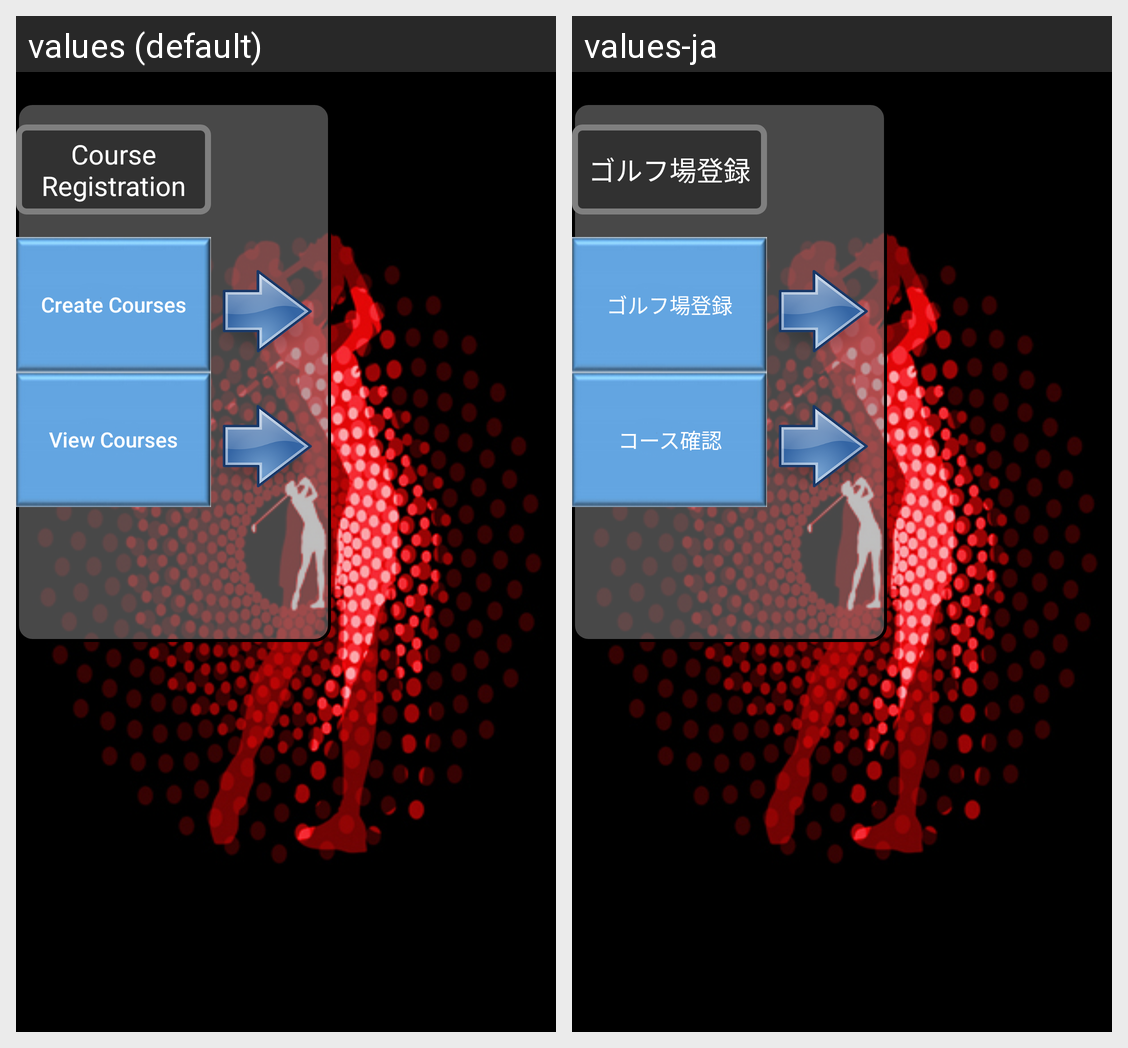

The same Android screen rendered under two of its app's locales, left to right. List the strings drawn on it with the default value and each locale's translation.
Android screen res/layout/fragment_menu_course.xml rendered under 2 locales, left to right: values (default), values-ja. Device: Nexus 5 (rendered at 1080×1920; each locale shown at half size, 540×960, under a caption strip naming it); theme AppTheme.
Strings drawn on this screen, with the default value and each locale's value (text and hints the layout hard-codes, and strings that could not be matched under every locale, appear in the picture but are not listed):

title_course_registration
  values: Course Registration
  values-ja: ゴルフ場登録

create_courses
  values: Create Courses
  values-ja: ゴルフ場登録

view_courses
  values: View Courses
  values-ja: コース確認
